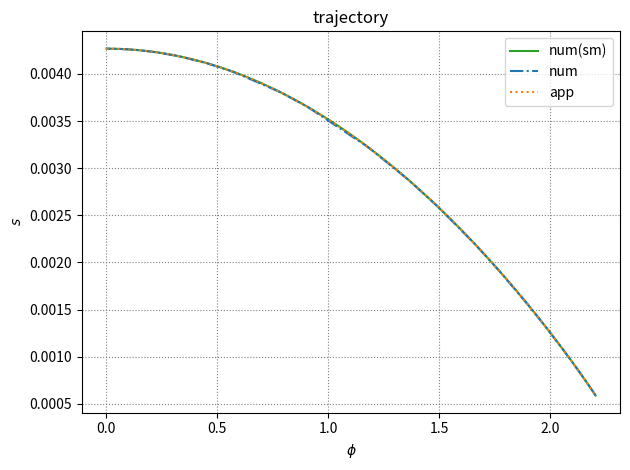

Generate this figure with matplotlib: (Note: this script raises an exception after producing the figure.)
import numpy as np
import sympy as sym
import matplotlib.pyplot as plt
from fractions import Fraction
from scipy.integrate import solve_ivp
from matplotlib.backends.backend_pdf import PdfPages

# Adopting Planck unit: Mpl = 1

# --- variables for sympy ---
phi = sym.Symbol('phi')
s = sym.Symbol('s')
t = sym.symbols('t') # convert to sympy form to use "t" as the lambdify argment

# --- global parameters ---
chi = 0
alp = Fraction(2,3)
MPL = Fraction(2.435*pow(10, 18))
lam = pow(10, -3)
g = 1
q = 1
xi = Fraction((0.6*pow(10, 16)/MPL)**2)
xit = xi/(3*alp*q)

# --- functions ---
# Phi
def Phi(phi,s):
    return -3+s**2/2+(1+chi)*phi**2/2

# -Phi/3
def mPhiov3(phi,s):
    return Fraction(-1,3)*Phi(phi,s)

# Psi
def Psi(phi,s):
    return (mPhiov3(phi,s))**(2-3*alp)*lam**2/(2*alp**2*q*g**2*xi)*phi**2

# Kahler potenaial K
def K(phi, s):
    return -3*alp*sym.log(Fraction(-1,3)*Phi(phi, s))

# scalar potential V
def V(phi, s):
    VFE = (mPhiov3(phi, s))**(1-3*alp)*1/alp*lam**2/4*phi**2*s**2
    VDE = g**2/8*((mPhiov3(phi,s))**(-1)*alp*q*s**2-2*xi)**2
    return VFE + VDE

# dV/dphi
def dVovdphi(argphi,args):
    return sym.diff(V(phi,s),phi).subs([(phi,argphi),(s,args)])

# dV/ds
def dVovds(argphi,args):
    return sym.diff(V(phi,s),s).subs([(phi,argphi),(s,args)])

# d^2K/dphi^2
def Kpp(argphi, args):
    return sym.diff(K(phi, s), phi, 2).subs([(phi,argphi),(s,args)])

# d^2K/ds^2
def Kss(argphi, args):
    return sym.diff(K(phi, s), s, 2).subs([(phi,argphi),(s,args)])

# d(d^2K/dphi^2)/dphi
def Kppp(argphi, args):
    return sym.diff(K(phi, s), phi, 3).subs([(phi,argphi),(s,args)])

# d(d^2K/ds^2)/ds
def Ksss(argphi, args):
    return sym.diff(K(phi, s), s, 3).subs([(phi,argphi),(s,args)])

# apploximate local minimum s_min^2 
def s2appr(phi):
    return 2*3*xit*(mPhiov3(phi,0))*(1-Psi(phi,0))/(1+xit*(1-Psi(phi,0)))

# energy density
def rho(phi,s):
    return V(phi,s)

# Hubble parameter H
def H(phi,s):
    return sym.sqrt(rho(phi,s)*Fraction(1,3))

# --- initial conditions ---
# critical-point value
phic0sq = 2*alp**2*q*g**2*xi/(lam**2)
# deviation
delta = pow(10,-1)
# initial value of inflaton field
phi_init = sym.sqrt(phic0sq*(1-delta))
# initial value of waterfall field
s_init = sym.sqrt(s2appr(phi_init))
# initial value of dphi/dt
phid_init = 0
# initial value of ds/dt
sd_init = -dVovds(phi_init,s_init)/(Ksss(phi_init,s_init)*3*H(phi_init,s_init))


# --- main ---
dphiovdt = sym.lambdify((t,phi,s),-dVovdphi(phi,s)/(3*H(phi,s)*Kpp(phi,s)),"scipy")
dsovdt = sym.lambdify((t,phi,s),-dVovds(phi,s)/(3*H(phi,s)*Kss(phi,s)),"scipy")

if (__name__ == '__main__'):
    def rhss(t, fields):
        phi,s = fields
        dphidt = dphiovdt(t,phi,s)
        dsdt = dsovdt(t,phi,s)

        return [dphidt, dsdt]

    # --- initial conditins ---
    init = [phi_init,s_init]

    t_min = 0
    t_max = 8.517*10**6
    t_span = [t_min, t_max]
    n_t = 10**4
    t_eval = np.linspace(t_min, t_max, n_t)

    sol = solve_ivp(rhss, t_span, init, method='Radau', dense_output=True)
    sol_sm = sol.sol(t_eval)
    # print(sol.y)
    # print(sol_sm)

    # --- plot ---
    N=100
    fig, ax = plt.subplots()
    phi_list = np.linspace(0, float(phi_init),N)
    ax.set_xlabel(r'$\phi$')
    ax.set_ylabel(r'$ s$')
    ax.set_title('trajectory')
    ax.grid(color='gray', linestyle=':')
    ax.plot(sol_sm[0,:], sol_sm[1,:], color="tab:green",label="num(sm)")
    ax.plot(sol.y[0,:], sol.y[1,:], color="tab:blue", linestyle='-.', label="num")
    ax.plot(phi_list,[sym.sqrt(s2appr(phi_list[k])) for k in range(N)],color="tab:orange",linestyle=":",label="app")
    ax.legend(loc=0)
    fig.tight_layout()

    pdf = PdfPages('figures/trajectory.pdf')
    pdf.savefig(fig)
    pdf.close()

    plt.show()
